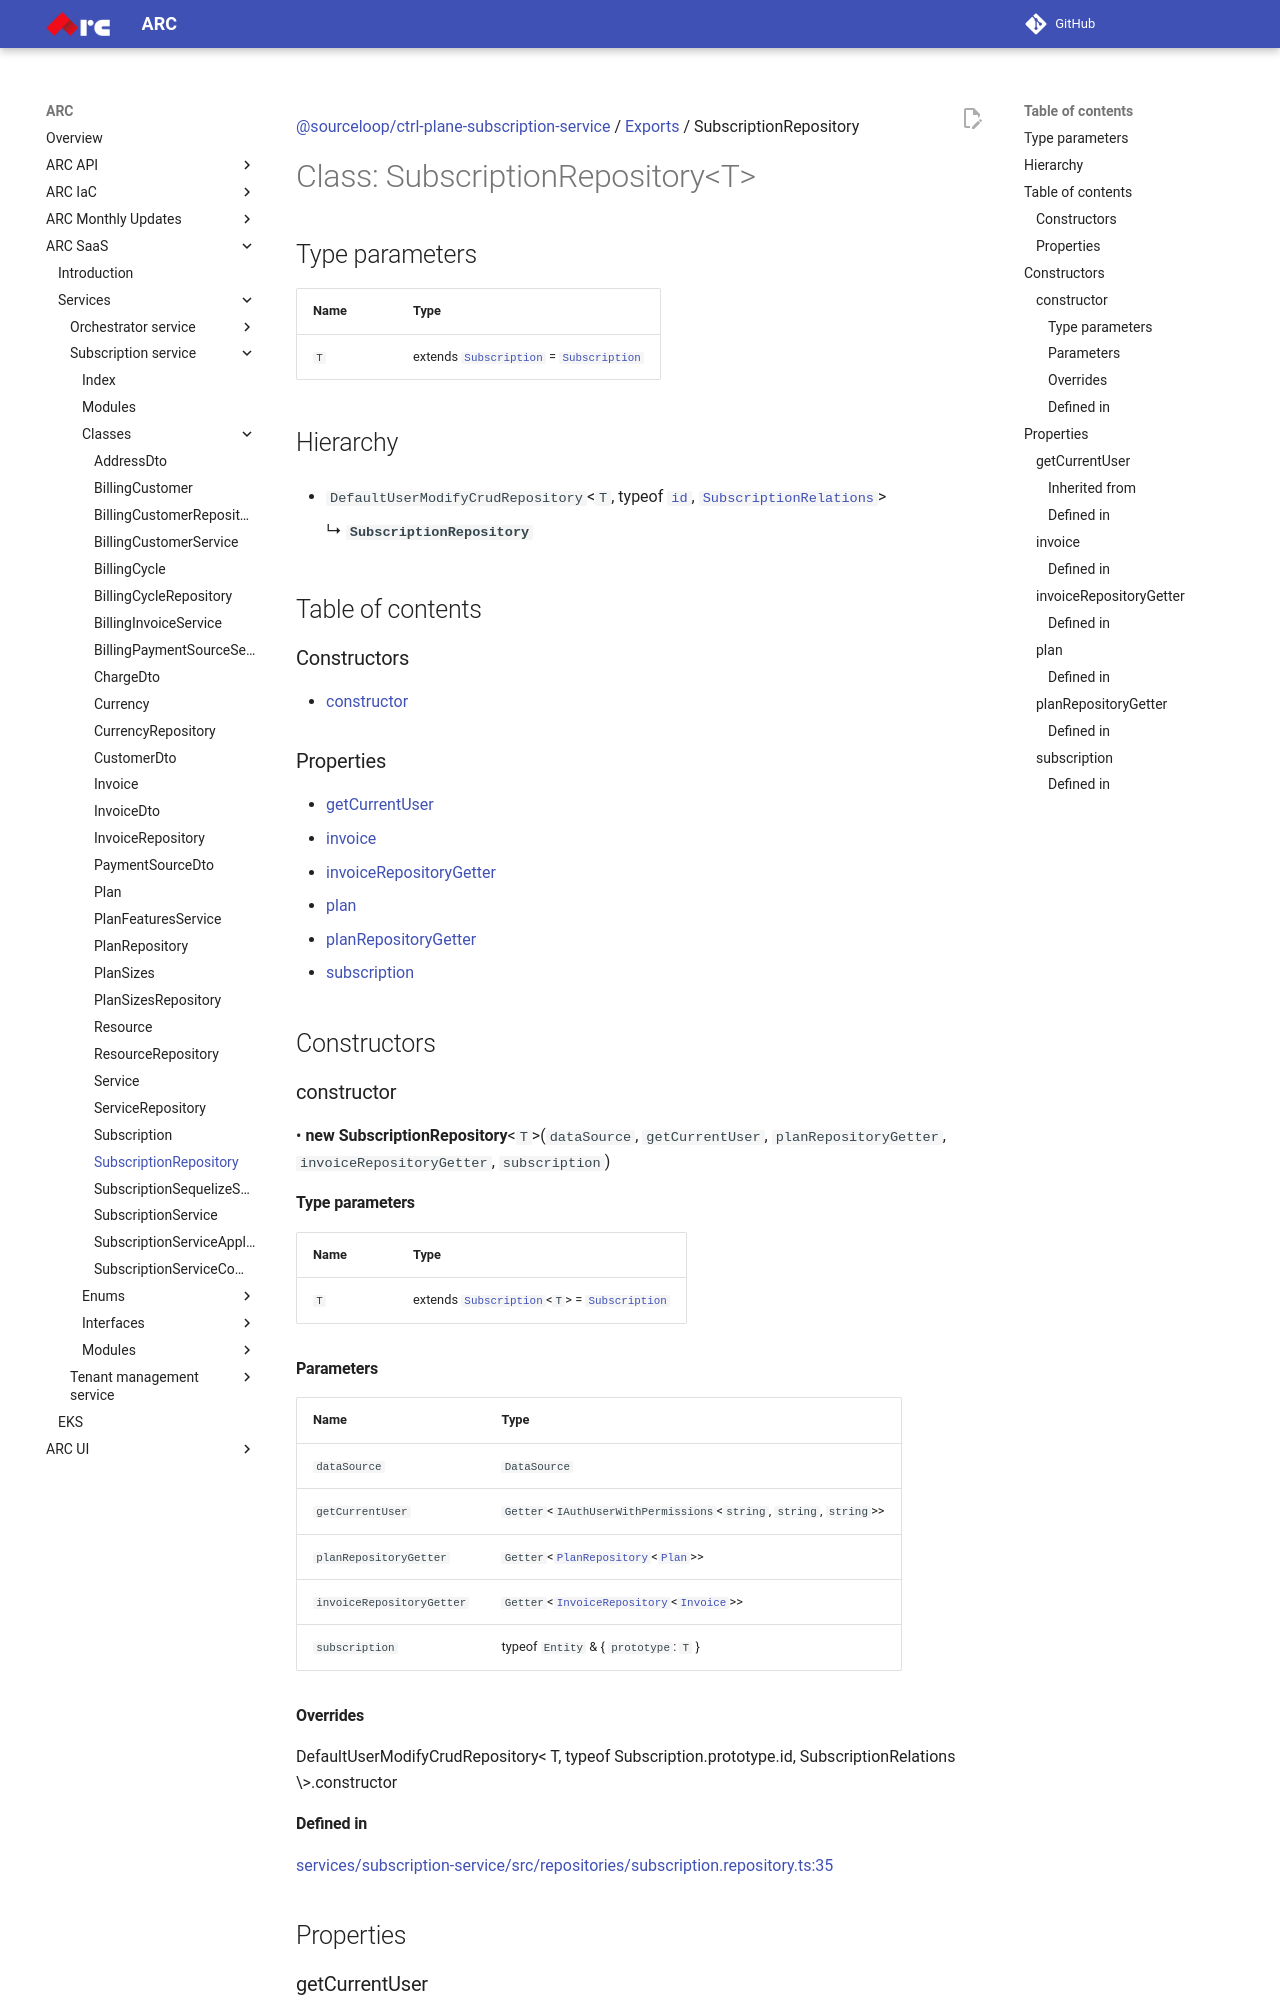

repository: sourcefuse/arc-docs · page: arc-saas-docs/services/subscription-service/classes/SubscriptionRepository/index.html · generator: mkdocs

[@sourceloop/ctrl-plane-subscription-service](../README.md) / [Exports](../modules.md) / SubscriptionRepository

# Class: SubscriptionRepository<T\>

## Type parameters

| Name | Type |
| :------ | :------ |
| `T` | extends [`Subscription`](Subscription.md) = [`Subscription`](Subscription.md) |

## Hierarchy

- `DefaultUserModifyCrudRepository`<`T`, typeof [`id`](Subscription.md#id), [`SubscriptionRelations`](../interfaces/SubscriptionRelations.md)\>

  ↳ **`SubscriptionRepository`**

## Table of contents

### Constructors

- [constructor](SubscriptionRepository.md#constructor)

### Properties

- [getCurrentUser](SubscriptionRepository.md#getcurrentuser)
- [invoice](SubscriptionRepository.md#invoice)
- [invoiceRepositoryGetter](SubscriptionRepository.md#invoicerepositorygetter)
- [plan](SubscriptionRepository.md#plan)
- [planRepositoryGetter](SubscriptionRepository.md#planrepositorygetter)
- [subscription](SubscriptionRepository.md#subscription)

## Constructors

### constructor

• **new SubscriptionRepository**<`T`\>(`dataSource`, `getCurrentUser`, `planRepositoryGetter`, `invoiceRepositoryGetter`, `subscription`)

#### Type parameters

| Name | Type |
| :------ | :------ |
| `T` | extends [`Subscription`](Subscription.md)<`T`\> = [`Subscription`](Subscription.md) |

#### Parameters

| Name | Type |
| :------ | :------ |
| `dataSource` | `DataSource` |
| `getCurrentUser` | `Getter`<`IAuthUserWithPermissions`<`string`, `string`, `string`\>\> |
| `planRepositoryGetter` | `Getter`<[`PlanRepository`](PlanRepository.md)<[`Plan`](Plan.md)\>\> |
| `invoiceRepositoryGetter` | `Getter`<[`InvoiceRepository`](InvoiceRepository.md)<[`Invoice`](Invoice.md)\>\> |
| `subscription` | typeof `Entity` & { `prototype`: `T`  } |

#### Overrides

DefaultUserModifyCrudRepository&lt;
  T,
  typeof Subscription.prototype.id,
  SubscriptionRelations
\&gt;.constructor

#### Defined in

[services/subscription-service/src/repositories/subscription.repository.ts:35](https://github.com/sourcefuse/arc-saas/blob/27b4636/services/subscription-service/src/repositories/subscription.repository.ts#L35)

## Properties

### getCurrentUser

• `Readonly` **getCurrentUser**: `Getter`<`IAuthUserWithPermissions`<`string`, `string`, `string`\>\>

#### Inherited from

DefaultUserModifyCrudRepository.getCurrentUser
